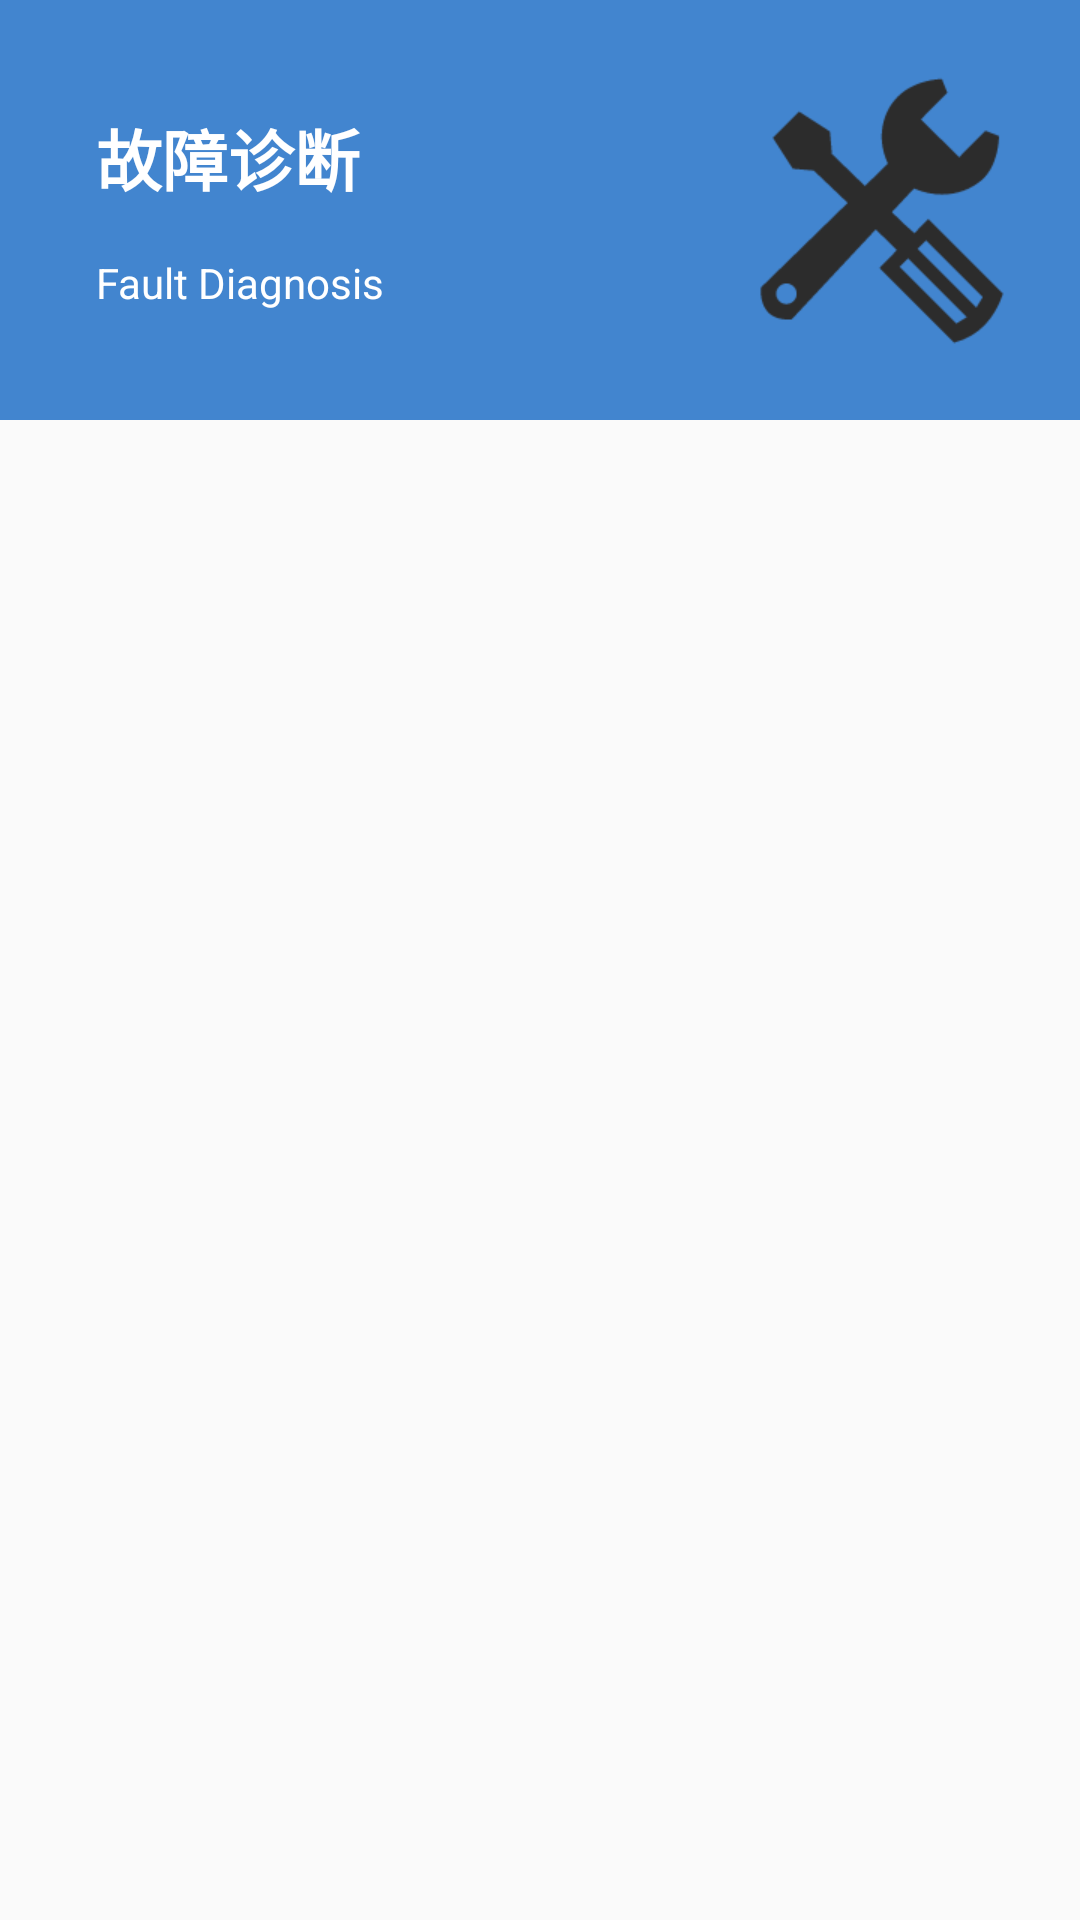

The Android layout XML behind this screen, and the referenced resources:
<!-- AndroidManifest.xml: application theme AppTheme -->
<!-- res/layout/fragment_tools_ecu.xml -->
<?xml version="1.0" encoding="utf-8"?>
<android.support.v4.widget.NestedScrollView xmlns:android="http://schemas.android.com/apk/res/android"
    android:layout_width="match_parent"
    android:layout_height="match_parent"
    android:orientation="vertical">

    <LinearLayout
        android:layout_width="match_parent"
        android:layout_height="wrap_content"
        android:focusable="true"
        android:focusableInTouchMode="true"
        android:orientation="vertical">

        <LinearLayout
            android:layout_width="match_parent"
            android:layout_height="140dp"
            android:background="@color/colorPrimary"
            android:gravity="center"
            android:paddingLeft="32dp"
            android:paddingRight="16dp">

            <LinearLayout
                android:layout_width="0dp"
                android:layout_height="wrap_content"
                android:layout_weight="1"
                android:gravity="center_vertical"
                android:orientation="vertical">

                <TextView
                    android:layout_width="wrap_content"
                    android:layout_height="wrap_content"
                    android:layout_centerVertical="true"
                    android:text="故障诊断"
                    android:textColor="@color/white"
                    android:textSize="22sp"
                    android:textStyle="bold" />

                <TextView
                    android:layout_width="wrap_content"
                    android:layout_height="wrap_content"
                    android:layout_marginTop="16sp"
                    android:text="Fault Diagnosis"
                    android:textColor="@color/white"
                    android:textSize="14sp" />
            </LinearLayout>

            <ImageView
                android:id="@+id/ivTitle"
                android:layout_width="100dp"
                android:layout_height="100dp"
                android:layout_alignParentEnd="true"
                android:layout_alignParentRight="true"
                android:src="@drawable/ic_fault" />
        </LinearLayout>

        <android.support.v7.widget.RecyclerView
            android:id="@+id/rvGrid"
            android:layout_width="match_parent"
            android:layout_height="match_parent" />
    </LinearLayout>
</android.support.v4.widget.NestedScrollView>
<!-- resources referenced by this layout -->
<resources>
  <color name="colorPrimary">#4285CF</color>
  <color name="white">#FFFFFF</color>
  <!-- drawable ic_fault: png bitmap (drawable-xhdpi, 4780 bytes) -->
  <style name="AppTheme" parent="Theme.AppCompat.Light.NoActionBar">
          
          <item name="colorPrimary">@color/colorPrimary</item>
          <item name="colorPrimaryDark">@color/colorPrimaryDark</item>
          <item name="colorAccent">@color/colorAccent</item>
      </style>
  <color name="colorPrimaryDark">#4285CF</color>
  <color name="colorAccent">#4285CF</color>
</resources>
